Run: headless pygame with SDL's dummy video driver; simulated clock (each Clock.tick advances the game by its frame time, no real sleeping); random seed 0; keys injected as events and as key.get_pressed() state; no mouse input.
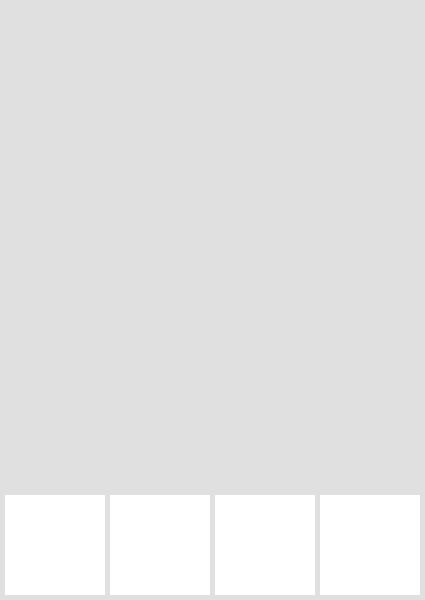
Frame 1 of 4 · flips 1–60 · no input
Frame 2 of 4 · flips 61–180 · tapped SPACE, RETURN · held RIGHT (→), D · screen unchanged from frame 1, image omitted
Frame 3 of 4 · flips 181–300 · held DOWN (↓), S · screen unchanged from frame 2, image omitted
Frame 4 of 4 · flips 301–420 · held LEFT (←), A, UP (↑), W · screen unchanged from frame 3, image omitted

The pygame program that drew these frames:

import pygame
import sys
from random import randint

#Параметры экрана
WIDTH = 425
HEIGHT = 600


#Переменные цвета
WHITE = (255, 255, 255)
BLACK = (0, 0, 0)
LIGHT_GRAY = (224, 224, 224)

# Размеры кнопок
BUTTON_WIDTH, BUTTON_HEIGHT = 80, 60
BUTTON_MARGIN = 10

pygame.init()


screen = pygame.display.set_mode((WIDTH, HEIGHT))
pygame.display.set_caption("Calculator")

while True:
	screen.fill(LIGHT_GRAY)
	
	rect1 = pygame.draw.rect(screen, WHITE, (WIDTH - 105, HEIGHT - 105, 100, 100))
	rect2 = pygame.draw.rect(screen, WHITE, (WIDTH - 105*2, HEIGHT - 105, 100, 100))
	rect3 = pygame.draw.rect(screen, WHITE, (WIDTH - 105*3, HEIGHT - 105, 100, 100))
	rect4 = pygame.draw.rect(screen, WHITE, (WIDTH - 105*4, HEIGHT - 105, 100, 100))

	pygame.display.flip()

	for event in pygame.event.get():

		if event.type == pygame.QUIT:
			pygame.quit()
			sys.exit()

		if event.type == pygame.KEYDOWN:
			if event.key == pygame.K_ESCAPE:
				pygame.quit()
				sys.exit()

	

		




























# WHITE = (255, 255, 255)
# BLACK = (0, 0, 0)
# GRAY = (200, 200, 200)
# LIGHT_GRAY = (240, 240, 240)

# screen = pygame.display.set_mode((800, 600))
# pygame.display.set_caption("Calculator")



# x = 0
# y = 0
# x1 = 20
# y1 = 20
# clock = pygame.time.Clock()

# while True:
# 	screen.fill(BLACK)
# 	snake_pos = [100, 50] 
# 	pygame.draw.rect(screen, LIGHT_GRAY, (20, 20, 50, 50))
# 	for event in pygame.event.get():
# 		if event.type == pygame.QUIT:
# 			pygame.quit()
# 			sys.exit()
# 		if event.type == pygame.KEYDOWN:
# 			if event.key == pygame.K_ESCAPE:
# 				pygame.quit()
# 				sys.exit()

# 	keys = pygame.key.get_pressed()
	
# 	if keys[pygame.K_RIGHT]:
# 		x +=10
# 	if keys[pygame.K_LEFT]:
# 		x -=10
# 	if keys[pygame.K_UP]:
# 		y -=10
# 	if keys[pygame.K_DOWN]:
# 		y +=10
# 	if x == 20:
# 		x1 +=10
# 		y1 +=10
	
# 	pygame.draw.rect(screen, LIGHT_GRAY, (x, y, x1, y1))
# 	print(x, y)
# 	pygame.time.delay(10)
# 	pygame.display.flip()

		
		
			

	
